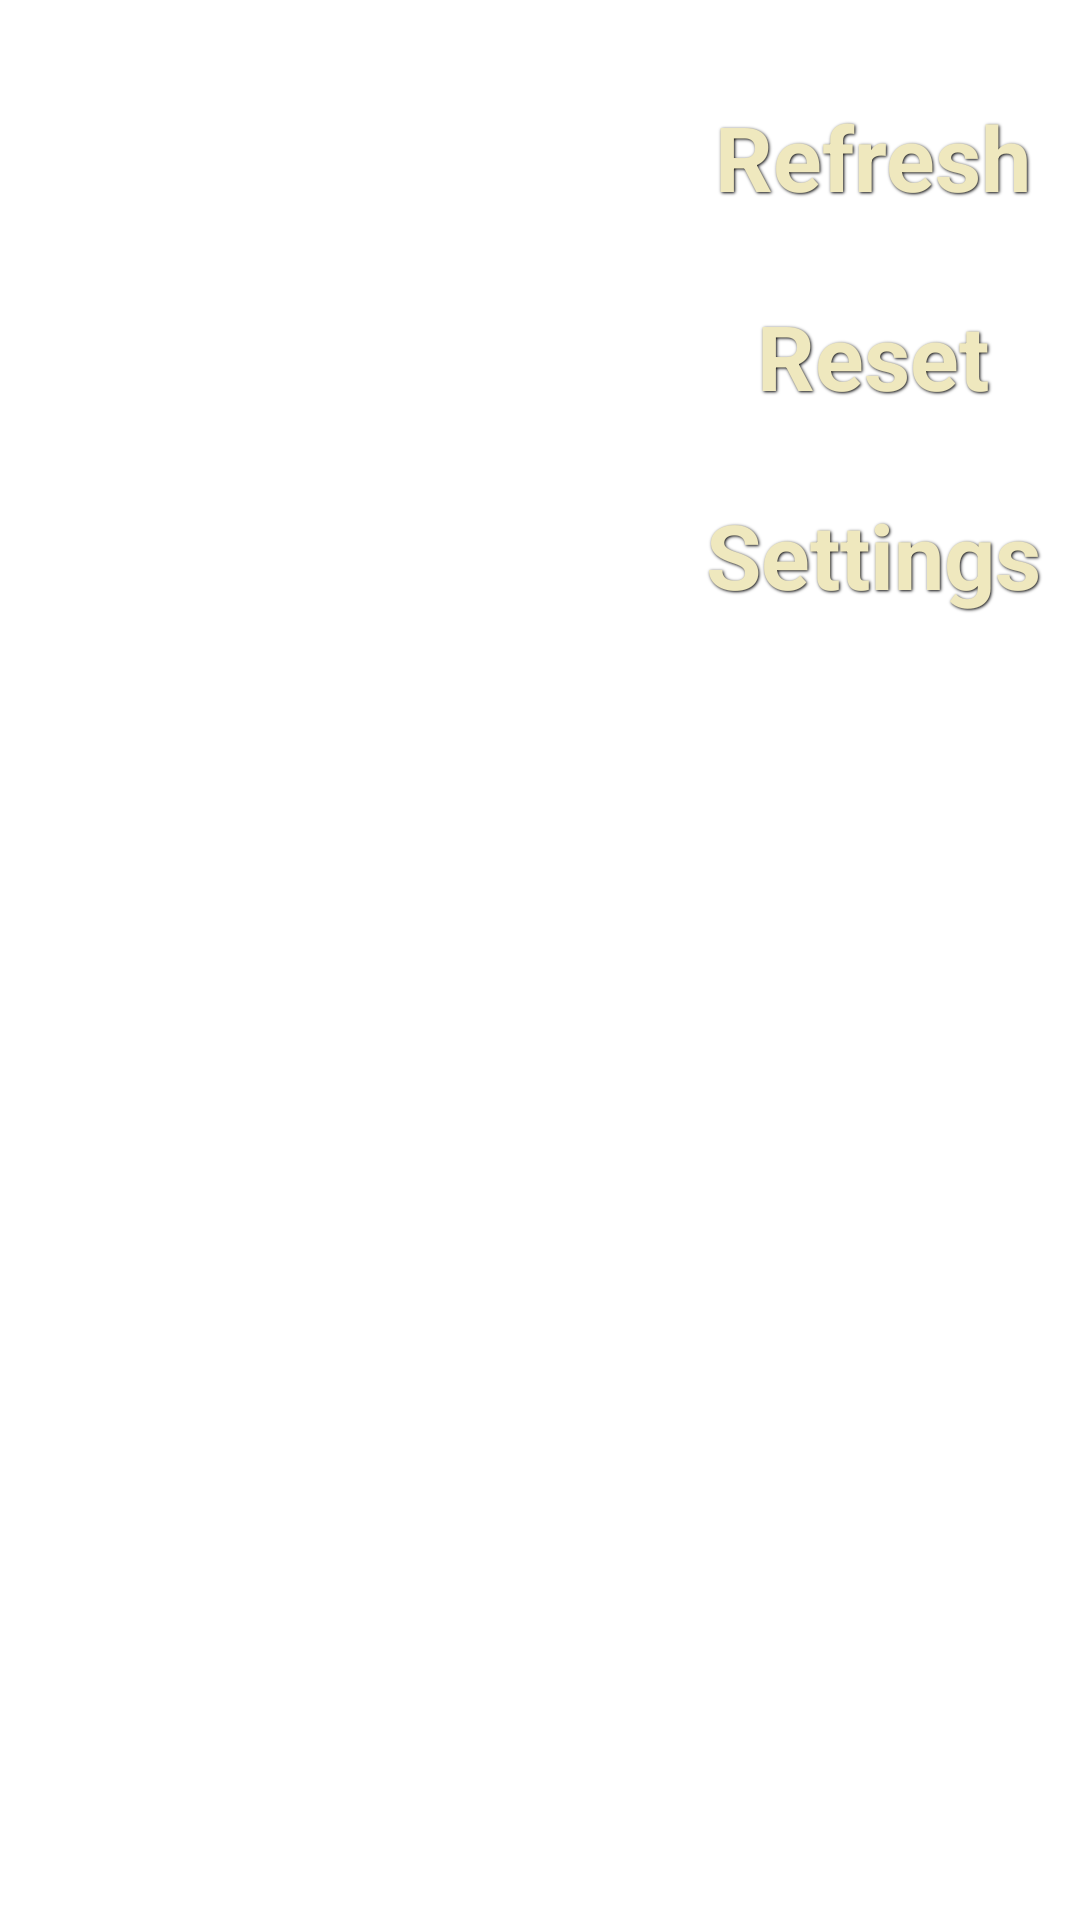

The Android layout XML behind this screen, and the referenced resources:
<!-- AndroidManifest.xml: application theme Theme.tric -->
<!-- res/layout/tric_detail.xml -->
<?xml version="1.0" encoding="utf-8"?>
<LinearLayout xmlns:android="http://schemas.android.com/apk/res/android"
    android:id="@+id/tricdetail_ll"
    android:layout_width="match_parent"
    android:layout_height="match_parent"
    android:orientation="vertical" >

    <LinearLayout
        android:id="@+id/tricdetail_maplayout"
        android:layout_width="wrap_content"
        android:layout_height="wrap_content" 
        android:layout_gravity="center">
    </LinearLayout>

    <TextView
        android:id="@+id/tricdetail_trictitle_tv"
        android:layout_width="wrap_content"
        android:layout_height="wrap_content"
        android:layout_gravity="center" />

    <LinearLayout
        android:layout_width="match_parent"
        android:layout_height="match_parent"
        android:orientation="horizontal" >

        <ListView
            android:id="@+id/tricdetail_listvew"
            android:layout_width="0dip"
            android:layout_height="wrap_content" 
            android:layout_weight="1"/>

        <LinearLayout
            android:layout_width="wrap_content"
            android:layout_height="wrap_content"
            android:orientation="vertical" 
            android:layout_gravity="right">

            <Button
                android:id="@+id/tricdetail_refresh_button"
                style="@style/ButtonText"
                android:layout_width="fill_parent"
                android:layout_height="wrap_content"
                android:background="@drawable/btn_black"
                android:text="@string/refresh" 
                android:padding="10dip"/>

            <Button
                android:id="@+id/tricdetail_reset_button"
                style="@style/ButtonText"
                android:layout_width="fill_parent"
                android:layout_height="wrap_content"
                android:background="@drawable/btn_black"
                android:text="@string/reset"
                android:padding="10dip" />

            <Button
                android:id="@+id/tricdetail_preferences_button"
                style="@style/ButtonText"
                android:layout_width="fill_parent"
                android:layout_height="wrap_content"
                android:background="@drawable/btn_black"
                android:text="@string/preferences" 
                android:padding="10dip"/>
        </LinearLayout>
    </LinearLayout>

</LinearLayout>
<!-- resources referenced by this layout -->
<resources>
  <string name="preferences">Settings</string>
  <string name="refresh">Refresh</string>
  <string name="reset">Reset</string>
  <style name="ButtonText">
          <item name="android:layout_width">fill_parent</item>
          <item name="android:layout_height">wrap_content</item>
          <item name="android:textColor">@color/main_tan</item>
          <item name="android:gravity">center</item>
          <item name="android:layout_margin">3dp</item>
          <item name="android:textSize">30dp</item>
          <item name="android:textStyle">bold</item>
          <item name="android:shadowColor">#000000</item>
          <item name="android:shadowDx">1</item>
          <item name="android:shadowDy">1</item>
          <item name="android:shadowRadius">2</item>
      </style>
  <color name="main_tan">#EFE8BE</color>
  <!-- drawable selectable_background_tric (drawable) -->
  <?xml version="1.0" encoding="utf-8"?>
  <selector xmlns:android="http://schemas.android.com/apk/res/android"
          android:exitFadeDuration="@android:integer/config_mediumAnimTime" >
      <item android:state_pressed="false" android:state_focused="true" android:drawable="@drawable/list_focused_tric" />
      <item android:state_pressed="true" android:drawable="@drawable/pressed_background_tric" />
      <item android:drawable="@android:color/transparent" />
  </selector>
  <style name="tric_PopupMenu" parent="@android:style/Widget.Holo.Light.ListPopupWindow">
          <item name="android:popupBackground">@drawable/menu_dropdown_panel_tric</item>	
      </style>
  <style name="tric_DropDownListView" parent="@android:style/Widget.Holo.Light.ListView.DropDown">
          <item name="android:listSelector">@drawable/selectable_background_tric</item>
      </style>
  <style name="tric_ActionBarTabStyle" parent="@android:style/Widget.Holo.Light.ActionBar.TabView">
          <item name="android:background">@drawable/tab_indicator_ab_tric</item>
      </style>
  <style name="tric_DropDownNav" parent="@android:style/Widget.Holo.Light.Spinner">
          <item name="android:background">@drawable/spinner_background_ab_tric</item>
          <item name="android:popupBackground">@drawable/menu_dropdown_panel_tric</item>
          <item name="android:dropDownSelector">@drawable/selectable_background_tric</item>
      </style>
  <style name="tric_solid_ActionBar" parent="@android:style/Widget.Holo.Light.ActionBar.Solid">
          <item name="android:background">@drawable/ab_solid_tric</item>
          <item name="android:backgroundStacked">@drawable/ab_stacked_solid_tric</item>
          <item name="android:backgroundSplit">@drawable/ab_bottom_solid_tric</item>
          <item name="android:progressBarStyle">@style/tric_ProgressBar</item>
          <item name="android:displayOptions">showHome</item>
      </style>
  <!-- drawable pressed_background_tric (drawable) -->
  <?xml version="1.0" encoding="utf-8"?>
  <shape xmlns:android="http://schemas.android.com/apk/res/android" android:shape="rectangle">
      <solid android:color="@color/pressed_tric" />
  </shape>
  <!-- drawable spinner_background_ab_tric (drawable) -->
  <?xml version="1.0" encoding="utf-8"?>
  <selector xmlns:android="http://schemas.android.com/apk/res/android">
      <item android:state_enabled="false"
          android:drawable="@drawable/spinner_ab_disabled_tric" />
      <item android:state_pressed="true"
          android:drawable="@drawable/spinner_ab_pressed_tric" />
      <item android:state_pressed="false" android:state_focused="true"
          android:drawable="@drawable/spinner_ab_focused_tric" />
      <item android:drawable="@drawable/spinner_ab_default_tric" />
  </selector>
  <style name="tric_ProgressBar" parent="@android:style/Widget.Holo.Light.ProgressBar.Horizontal">
          <item name="android:progressDrawable">@drawable/progress_horizontal_tric</item>
      </style>
  <color name="pressed_tric">#CC33B5E5</color>
</resources>
